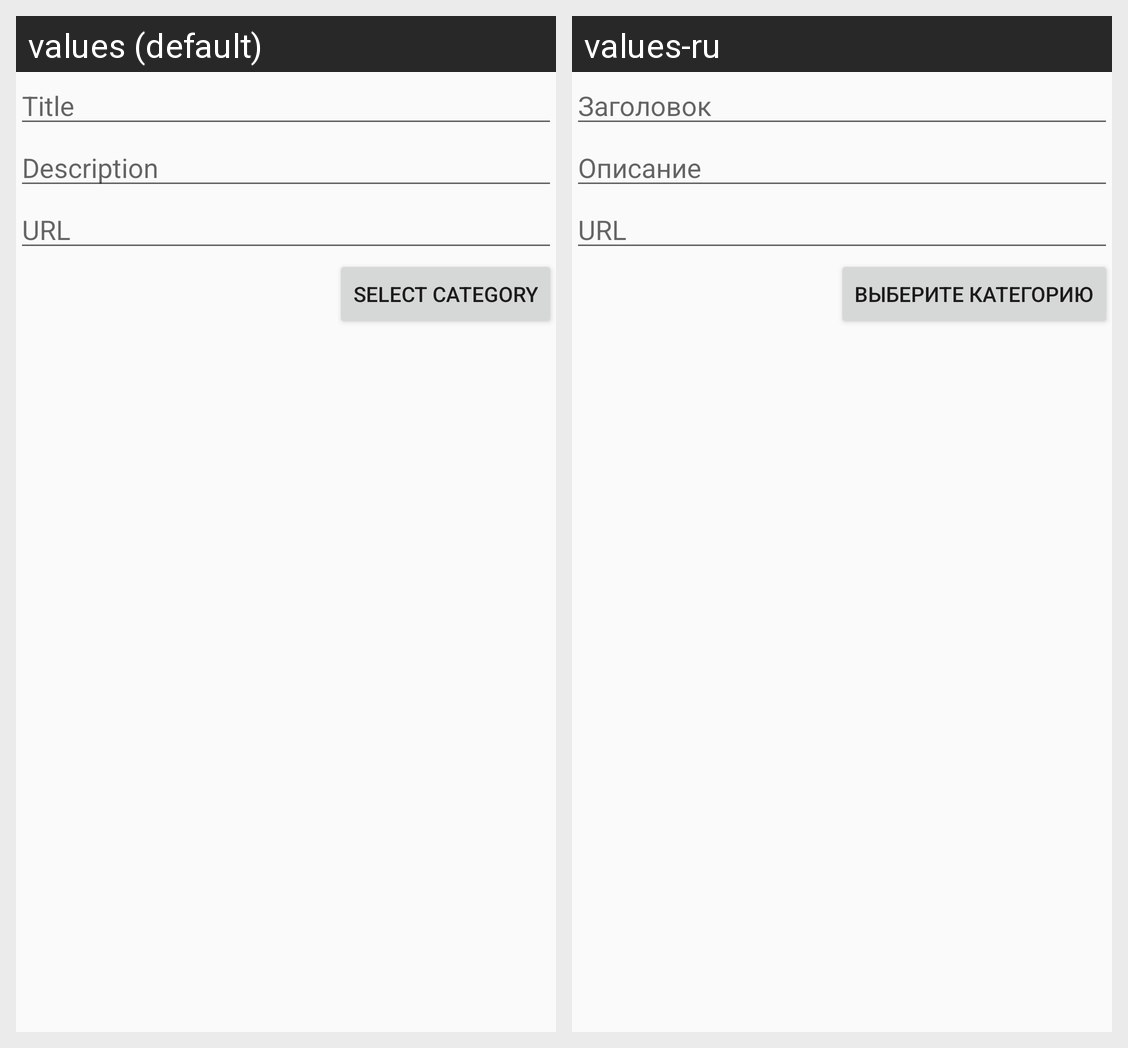

Strings drawn on this Android screen and how each of the app's shown locales translates them:
Android screen res/layout/dialog_edit_track.xml rendered under 2 locales, left to right: values (default), values-ru. Device: Nexus 5 (rendered at 1080×1920; each locale shown at half size, 540×960, under a caption strip naming it); theme AppTheme.
Strings drawn on this screen, with the default value and each locale's value (text and hints the layout hard-codes, and strings that could not be matched under every locale, appear in the picture but are not listed):

str_title
  values: Title
  values-ru: Заголовок

str_description
  values: Description
  values-ru: Описание

str_select_category
  values: Select category
  values-ru: Выберите категорию
